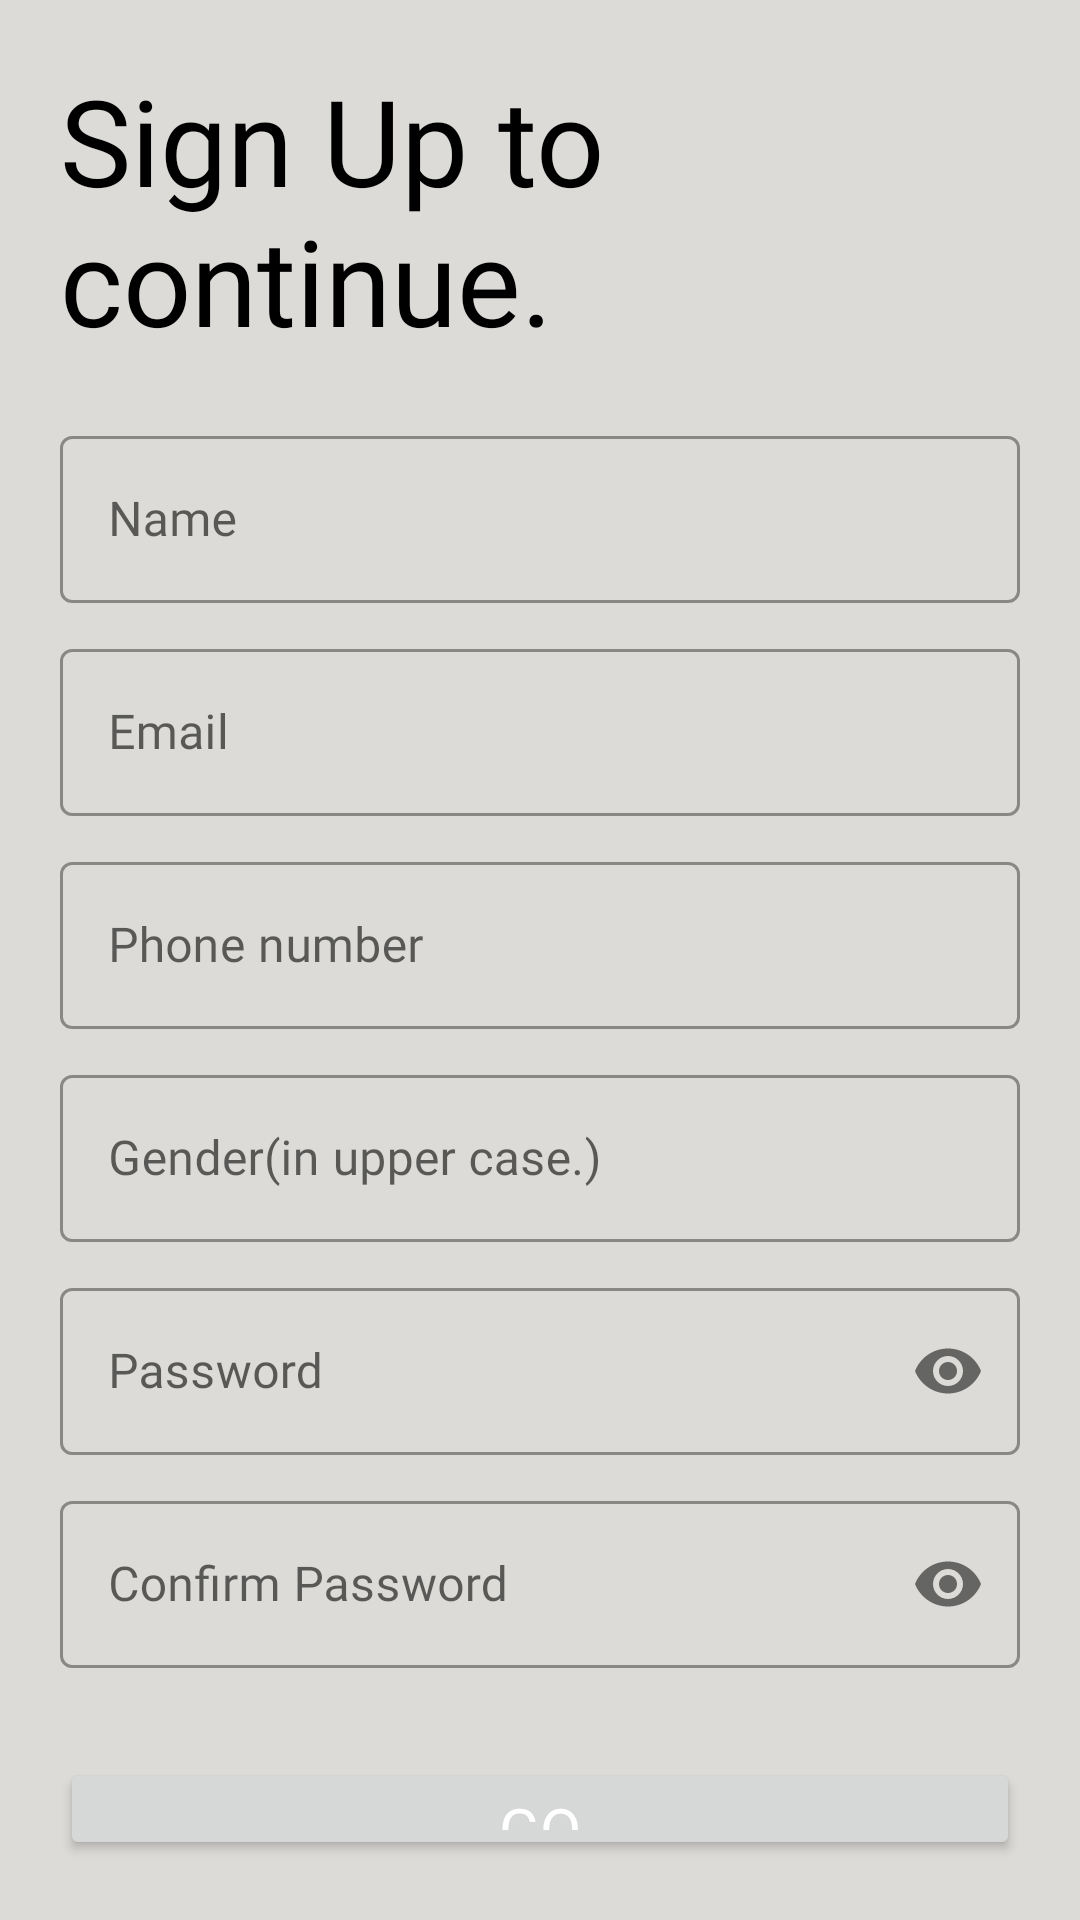

Reconstruct the res/layout file that produces this screen, plus the resources it refers to.
<!-- AndroidManifest.xml: application theme Theme.EHealth -->
<!-- res/layout/activity_signup.xml -->
<?xml version="1.0" encoding="utf-8"?>
<LinearLayout xmlns:android="http://schemas.android.com/apk/res/android"
    xmlns:app="http://schemas.android.com/apk/res-auto"
    xmlns:tools="http://schemas.android.com/tools"
    android:layout_width="match_parent"
    android:layout_height="match_parent"
    android:background="#DCDBD8"
    android:orientation="vertical"
    android:padding="20dp"
    tools:context=".Login">

    <TextView
        android:layout_width="match_parent"
        android:layout_height="wrap_content"
        android:fontFamily="@font/font1"
        android:text="Sign Up to continue."
        android:textColor="@color/black"
        android:textSize="40sp" />

    <LinearLayout
        android:layout_width="match_parent"
        android:layout_height="wrap_content"
        android:layout_marginTop="10dp"
        android:layout_marginBottom="30dp"
        android:orientation="vertical">

        <com.google.android.material.textfield.TextInputLayout
            android:id="@+id/signUpName"
            style="@style/Widget.MaterialComponents.TextInputLayout.OutlinedBox"
            android:layout_width="match_parent"
            android:layout_height="wrap_content"
            android:layout_marginTop="10dp"
            android:hint="Name">

            <com.google.android.material.textfield.TextInputEditText
                android:layout_width="match_parent"
                android:layout_height="wrap_content"
                android:fontFamily="@font/font2"
                android:inputType="textCapCharacters"
                android:textColor="@color/black" />
        </com.google.android.material.textfield.TextInputLayout>

        <com.google.android.material.textfield.TextInputLayout
            android:id="@+id/signUpEmail"
            style="@style/Widget.MaterialComponents.TextInputLayout.OutlinedBox"
            android:layout_width="match_parent"
            android:layout_height="wrap_content"
            android:layout_marginTop="10dp"
            android:hint="Email">

            <com.google.android.material.textfield.TextInputEditText
                android:layout_width="match_parent"
                android:layout_height="wrap_content"
                android:fontFamily="@font/font2"
                android:inputType="textEmailAddress"
                android:textColor="@color/black" />
        </com.google.android.material.textfield.TextInputLayout>

        <com.google.android.material.textfield.TextInputLayout
            android:id="@+id/signUpPhoneNo"
            style="@style/Widget.MaterialComponents.TextInputLayout.OutlinedBox"
            android:layout_width="match_parent"
            android:layout_height="wrap_content"
            android:layout_marginTop="10dp"
            android:hint="Phone number">

            <com.google.android.material.textfield.TextInputEditText
                android:layout_width="match_parent"
                android:layout_height="wrap_content"
                android:fontFamily="@font/font2"
                android:inputType="number"
                android:textColor="@color/black" />
        </com.google.android.material.textfield.TextInputLayout>

        <com.google.android.material.textfield.TextInputLayout
            android:id="@+id/signUpGender"
            style="@style/Widget.MaterialComponents.TextInputLayout.OutlinedBox"
            android:layout_width="match_parent"
            android:layout_height="wrap_content"
            android:layout_marginTop="10dp"
            android:hint="Gender(in upper case.)">

            <com.google.android.material.textfield.TextInputEditText
                android:layout_width="match_parent"
                android:layout_height="wrap_content"
                android:fontFamily="@font/font2"
                android:inputType="textCapCharacters"
                android:textColor="@color/black" />
        </com.google.android.material.textfield.TextInputLayout>

        <com.google.android.material.textfield.TextInputLayout
            android:id="@+id/signUpPassword"
            style="@style/Widget.MaterialComponents.TextInputLayout.OutlinedBox"
            android:layout_width="match_parent"
            android:layout_height="wrap_content"
            android:layout_marginTop="10dp"
            android:hint="Password"
            app:passwordToggleEnabled="true">

            <com.google.android.material.textfield.TextInputEditText
                android:layout_width="match_parent"
                android:layout_height="wrap_content"
                android:fontFamily="@font/font2"
                android:inputType="textPassword"
                android:textColor="@color/black" />
        </com.google.android.material.textfield.TextInputLayout>

        <com.google.android.material.textfield.TextInputLayout
            android:id="@+id/signUpConfirmPassword"
            style="@style/Widget.MaterialComponents.TextInputLayout.OutlinedBox"
            android:layout_width="match_parent"
            android:layout_height="wrap_content"
            android:layout_marginTop="10dp"
            android:hint="Confirm Password"
            app:passwordToggleEnabled="true">

            <com.google.android.material.textfield.TextInputEditText
                android:layout_width="match_parent"
                android:layout_height="wrap_content"
                android:fontFamily="@font/font2"
                android:inputType="textPassword"
                android:textColor="@color/black" />
        </com.google.android.material.textfield.TextInputLayout>
    </LinearLayout>

    <Button
        android:id="@+id/signUpButton"
        android:layout_width="match_parent"
        android:layout_height="wrap_content"
        android:fontFamily="@font/font2"
        android:text="GO"
        android:textColor="#fff"
        android:textSize="20sp" />

    <TextView
        android:id="@+id/alreadyHaveAccount"
        android:layout_width="match_parent"
        android:layout_height="wrap_content"
        android:layout_marginTop="30dp"
        android:fontFamily="@font/font2"
        android:text="Already have an account? Login."
        android:textAlignment="center"
        android:textColor="@color/black"
        android:textSize="20dp" />

</LinearLayout>
<!-- resources referenced by this layout -->
<resources>
  <color name="black">#FF000000</color>
  <style name="Theme.EHealth" parent="Theme.MaterialComponents.DayNight.NoActionBar">
          
          <item name="colorPrimary">@color/purple_500</item>
          <item name="colorPrimaryVariant">@color/purple_700</item>
          <item name="colorOnPrimary">@color/white</item>
          
          <item name="colorSecondary">@color/teal_200</item>
          <item name="colorSecondaryVariant">@color/teal_700</item>
          <item name="colorOnSecondary">@color/black</item>
          
          <item name="android:statusBarColor">?attr/colorPrimaryVariant</item>
          
      </style>
  <color name="purple_500">#008577</color>
  <color name="purple_700">#005746</color>
  <color name="white">#FFFFFFFF</color>
  <color name="teal_200">#FF03DAC5</color>
  <color name="teal_700">#FF018786</color>
</resources>
